Run: headless pygame with SDL's dummy video driver; simulated clock (each Clock.tick advances the game by its frame time, no real sleeping); random seed 0; keys injected as events and as key.get_pressed() state; no mouse input.
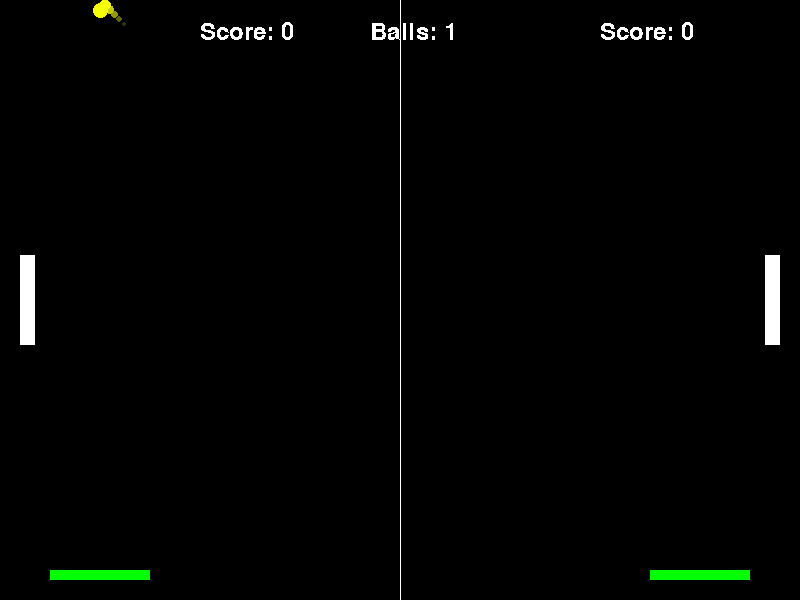
Frame 1 of 4 · flips 1–60 · no input
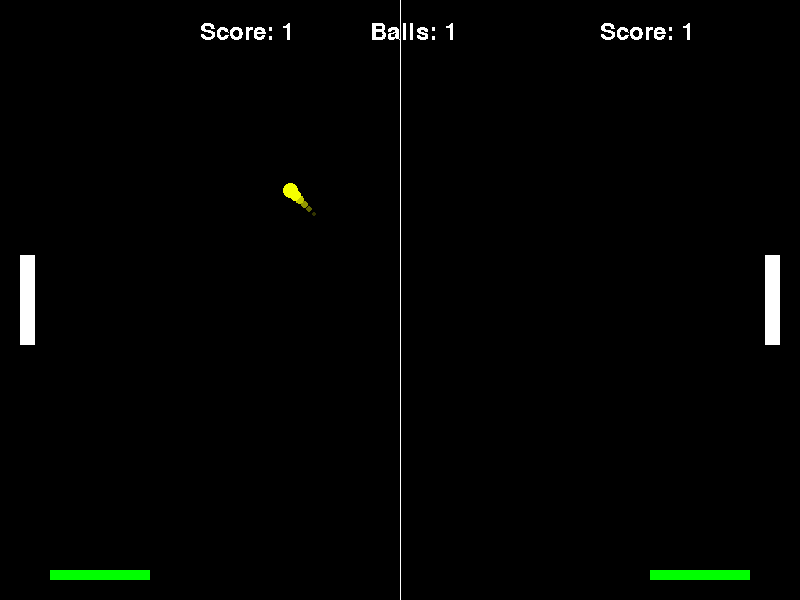
Frame 2 of 4 · flips 61–180 · tapped SPACE, RETURN · held RIGHT (→), D
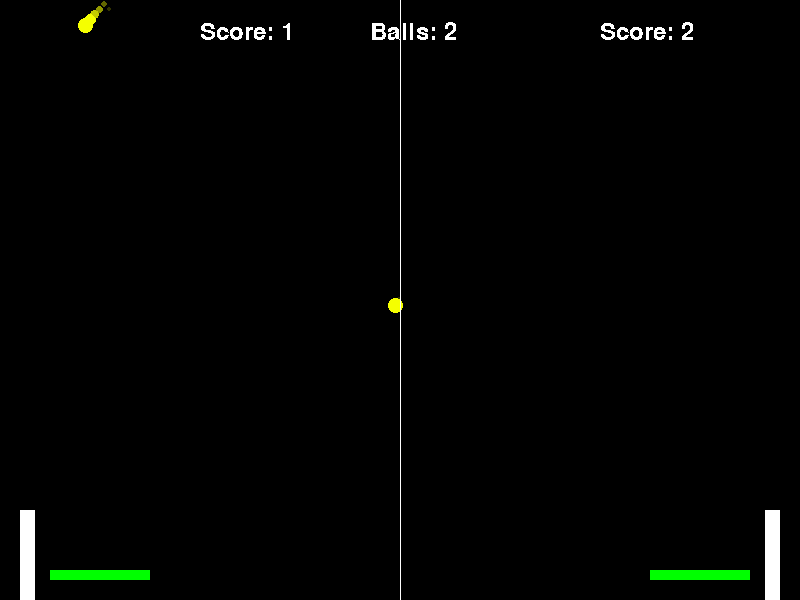
Frame 3 of 4 · flips 181–300 · held DOWN (↓), S
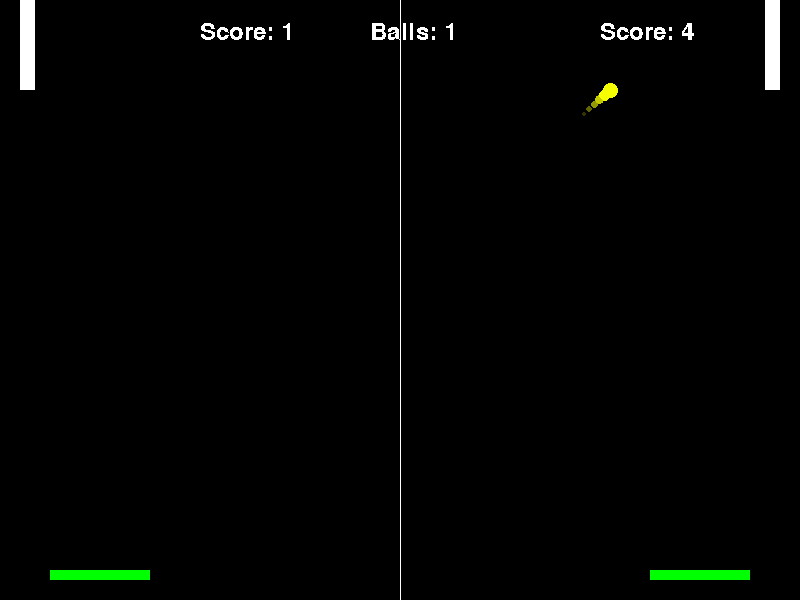
Frame 4 of 4 · flips 301–420 · held LEFT (←), A, UP (↑), W

The pygame program that drew these frames:

import pygame
import random
from collections import deque

# Initialize Pygame
pygame.init()

# Constants
WIDTH, HEIGHT = 800, 600
FPS = 60

# Colors
COLORS = {
    'WHITE': (255, 255, 255),
    'BLACK': (0, 0, 0),
    'RED': (255, 0, 0),
    'GREEN': (0, 255, 0),
}

NEON_COLORS = [
    (0, 255, 255),    # Cyan - slow
    (0, 255, 0),      # Green - medium slow
    (255, 255, 0),    # Yellow - medium
    (255, 165, 0),    # Orange - medium fast
    (255, 0, 255),    # Magenta - fast
    (255, 0, 0),      # Red - very fast
]

# Game object properties
PADDLE = {'WIDTH': 15, 'HEIGHT': 90}
BALL = {'SIZE': 15}
SPEEDS = {
    'PADDLE_BASE': 5,
    'PADDLE_BOOST': 8,
    'BALL_BASE_X': 5,
    'BALL_BASE_Y': 5,
    'SLAM_X': 15,
    'LOB_Y': 10
}
STAMINA = {'MAX': 100, 'DRAIN': 0.5, 'REGEN': 0.2, 'SLAM_COST': 50, 'LOB_COST': 30}
SPIN = {'MAX': 0.3, 'VELOCITY_FACTOR': 0.05}
TRAIL = {'LENGTH': 5}
SLAM = {'DURATION': 60, 'DECELERATION': 0.95}

# Setup
screen = pygame.display.set_mode((WIDTH, HEIGHT))
pygame.display.set_caption("Pong with Multiple Balls and Shot Types")
clock = pygame.time.Clock()
font = pygame.font.Font(None, 36)

# Game objects
player = pygame.Rect(WIDTH - 20 - PADDLE['WIDTH'], HEIGHT // 2 - PADDLE['HEIGHT'] // 2,
                    PADDLE['WIDTH'], PADDLE['HEIGHT'])
opponent = pygame.Rect(20, HEIGHT // 2 - PADDLE['HEIGHT'] // 2,
                      PADDLE['WIDTH'], PADDLE['HEIGHT'])

# Ball class to handle multiple balls
class Ball:
    def __init__(self):
        self.rect = pygame.Rect(WIDTH // 2 - BALL['SIZE'] // 2, HEIGHT // 2 - BALL['SIZE'] // 2,
                              BALL['SIZE'], BALL['SIZE'])
        self.dx = SPEEDS['BALL_BASE_X'] * random.choice((1, -1))
        self.dy = SPEEDS['BALL_BASE_Y'] * random.choice((1, -1))
        self.spin = 0
        self.trail = deque(maxlen=TRAIL['LENGTH'])
        self.slam_timer = 0
        self.is_slam_active = False
        self.is_lob = False

# Game state
class GameState:
    def __init__(self):
        self.balls = [Ball()]
        self.player_vel = 0
        self.opponent_vel = 0
        self.player_stamina = STAMINA['MAX']
        self.opponent_stamina = STAMINA['MAX']
        self.player_score = 0
        self.opponent_score = 0
        self.spawn_timer = 0
        self.max_balls = 3

def calculate_spin(paddle, ball_rect, paddle_velocity):
    relative_hit_pos = (ball_rect.centery - paddle.centery) / (PADDLE['HEIGHT'] / 2)
    position_spin = relative_hit_pos * SPIN['MAX']
    velocity_spin = paddle_velocity * SPIN['VELOCITY_FACTOR']
    return max(min(position_spin + velocity_spin, SPIN['MAX']), -SPIN['MAX'])

def move_paddle(paddle, vel, speed):
    paddle.y += vel
    paddle.clamp_ip((0, 0), (WIDTH, HEIGHT))

def reset_ball(ball):
    ball.rect.center = (WIDTH // 2, HEIGHT // 2)
    ball.dx = SPEEDS['BALL_BASE_X'] * random.choice((1, -1))
    ball.dy = SPEEDS['BALL_BASE_Y'] * random.choice((1, -1))
    ball.spin = 0
    ball.trail.clear()
    ball.slam_timer = 0
    ball.is_slam_active = False
    ball.is_lob = False

def interpolate_color(color1, color2, factor):
    return tuple(int(c1 + (c2 - c1) * factor) for c1, c2 in zip(color1, color2))

def get_ball_color(ball_dx, ball_dy):
    speed = (ball_dx ** 2 + ball_dy ** 2) ** 0.5
    max_speed = (SPEEDS['SLAM_X'] ** 2 + (SPEEDS['LOB_Y']) ** 2) ** 0.5
    speed_factor = min(speed / max_speed, 1.0) * (len(NEON_COLORS) - 1)
    index = int(speed_factor)
    fraction = speed_factor - index
    
    if index >= len(NEON_COLORS) - 1:
        return NEON_COLORS[-1]
    return interpolate_color(NEON_COLORS[index], NEON_COLORS[index + 1], fraction)

def main():
    state = GameState()
    running = True
    
    while running:
        for event in pygame.event.get():
            if event.type == pygame.QUIT:
                running = False

        # Input handling
        keys = pygame.key.get_pressed()
        
        # Player controls
        state.player_vel = 0
        player_speed = SPEEDS['PADDLE_BASE']
        boosting_player = keys[pygame.K_RSHIFT] and state.player_stamina > 0
        
        if boosting_player:
            player_speed = SPEEDS['PADDLE_BOOST']
            state.player_stamina -= STAMINA['DRAIN']
        else:
            state.player_stamina = min(state.player_stamina + STAMINA['REGEN'], STAMINA['MAX'])
            
        if keys[pygame.K_UP]: state.player_vel = -player_speed
        if keys[pygame.K_DOWN]: state.player_vel = player_speed
        move_paddle(player, state.player_vel, player_speed)

        # Opponent controls
        state.opponent_vel = 0
        opponent_speed = SPEEDS['PADDLE_BASE']
        boosting_opponent = keys[pygame.K_LSHIFT] and state.opponent_stamina > 0
        
        if boosting_opponent:
            opponent_speed = SPEEDS['PADDLE_BOOST']
            state.opponent_stamina -= STAMINA['DRAIN']
        else:
            state.opponent_stamina = min(state.opponent_stamina + STAMINA['REGEN'], STAMINA['MAX'])
            
        if keys[pygame.K_w]: state.opponent_vel = -opponent_speed
        if keys[pygame.K_s]: state.opponent_vel = opponent_speed
        move_paddle(opponent, state.opponent_vel, opponent_speed)

        # Ball spawning
        state.spawn_timer += 1
        if state.spawn_timer >= 300 and len(state.balls) < state.max_balls:  # Spawn every 5 seconds
            state.balls.append(Ball())
            state.spawn_timer = 0

        # Ball updates
        for ball in state.balls[:]:
            ball.trail.append(ball.rect.center)
            ball.dy += ball.spin
            ball.rect.move_ip(ball.dx, ball.dy)

            # Slam and lob handling
            if ball.slam_timer > 0:
                ball.slam_timer -= 1
                if ball.slam_timer == 0:
                    ball.is_slam_active = False
            elif not ball.is_slam_active and abs(ball.dx) > SPEEDS['BALL_BASE_X']:
                ball.dx *= SLAM['DECELERATION']
                if abs(ball.dx) <= SPEEDS['BALL_BASE_X']:
                    ball.dx = SPEEDS['BALL_BASE_X'] * (1 if ball.dx > 0 else -1)
            
            if ball.is_lob:
                ball.dy *= 0.98  # Slow down vertical speed for lob

            # Ball collisions
            if ball.rect.top <= 0:
                ball.dy = abs(ball.dy)
                ball.spin *= 0.8
            elif ball.rect.bottom >= HEIGHT:
                ball.dy = -abs(ball.dy)
                ball.spin *= 0.8

            # Paddle collisions
            for paddle, vel, is_player in [(player, state.player_vel, True), 
                                         (opponent, state.opponent_vel, False)]:
                if ball.rect.colliderect(paddle):
                    ball.dx = -abs(ball.dx) if is_player else abs(ball.dx)
                    ball.spin = calculate_spin(paddle, ball.rect, vel)
                    
                    # Shot types
                    if is_player:
                        if keys[pygame.K_RCTRL] and state.player_stamina >= STAMINA['SLAM_COST']:
                            ball.dx = -SPEEDS['SLAM_X']
                            ball.slam_timer = SLAM['DURATION']
                            ball.is_slam_active = True
                            state.player_stamina -= STAMINA['SLAM_COST']
                        elif keys[pygame.K_SPACE] and state.player_stamina >= STAMINA['LOB_COST']:
                            ball.dy = -SPEEDS['LOB_Y']
                            ball.is_lob = True
                            state.player_stamina -= STAMINA['LOB_COST']
                    else:
                        if keys[pygame.K_LCTRL] and state.opponent_stamina >= STAMINA['SLAM_COST']:
                            ball.dx = SPEEDS['SLAM_X']
                            ball.slam_timer = SLAM['DURATION']
                            ball.is_slam_active = True
                            state.opponent_stamina -= STAMINA['SLAM_COST']
                        elif keys[pygame.K_q] and state.opponent_stamina >= STAMINA['LOB_COST']:
                            ball.dy = -SPEEDS['LOB_Y']
                            ball.is_lob = True
                            state.opponent_stamina -= STAMINA['LOB_COST']

            # Scoring
            if ball.rect.left <= 0:
                state.player_score += 1
                state.balls.remove(ball)
            elif ball.rect.right >= WIDTH:
                state.opponent_score += 1
                state.balls.remove(ball)

        # Ensure at least one ball exists
        if not state.balls:
            state.balls.append(Ball())

        # Rendering
        screen.fill(COLORS['BLACK'])
        
        for ball in state.balls:
            ball_color = get_ball_color(ball.dx, ball.dy)
            for i, pos in enumerate(ball.trail):
                alpha = (i + 1) / TRAIL['LENGTH']
                size = BALL['SIZE'] * (0.8 ** (TRAIL['LENGTH'] - i))
                trail_color = tuple(int(c * alpha) for c in ball_color)
                pygame.draw.ellipse(screen, trail_color, 
                                  (pos[0] - size/2, pos[1] - size/2, size, size))
            pygame.draw.ellipse(screen, ball_color, ball.rect)

        pygame.draw.rect(screen, COLORS['WHITE'], player)
        pygame.draw.rect(screen, COLORS['WHITE'], opponent)
        pygame.draw.aaline(screen, COLORS['WHITE'], (WIDTH // 2, 0), (WIDTH // 2, HEIGHT))

        # Stamina bars
        STAMINA_BAR = {'WIDTH': 100, 'HEIGHT': 10, 'OFFSET': 50}
        for bar_x, stamina in [(WIDTH - STAMINA_BAR['WIDTH'] - STAMINA_BAR['OFFSET'], 
                              state.player_stamina),
                              (STAMINA_BAR['OFFSET'], state.opponent_stamina)]:
            pygame.draw.rect(screen, COLORS['RED'], 
                           (bar_x, HEIGHT - 30, STAMINA_BAR['WIDTH'], STAMINA_BAR['HEIGHT']))
            pygame.draw.rect(screen, COLORS['GREEN'], 
                           (bar_x, HEIGHT - 30, stamina, STAMINA_BAR['HEIGHT']))

        # Score and ball count
        screen.blit(font.render(f"Score: {state.opponent_score}", False, COLORS['WHITE']), 
                   (WIDTH // 4, 20))
        screen.blit(font.render(f"Score: {state.player_score}", False, COLORS['WHITE']), 
                   (3 * WIDTH // 4, 20))
        screen.blit(font.render(f"Balls: {len(state.balls)}", False, COLORS['WHITE']), 
                   (WIDTH // 2 - 30, 20))

        pygame.display.flip()
        clock.tick(FPS)

    pygame.quit()

if __name__ == "__main__":
    main()
